pico-8 play session: hold → + tap 🅾

[t = 1 s] hold → ~1s, tap 🅾 ~2×
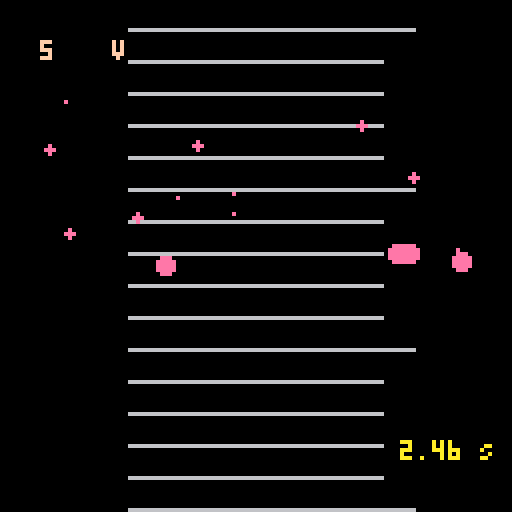
[t = 2 s] hold → ~2s, tap 🅾 ~4×
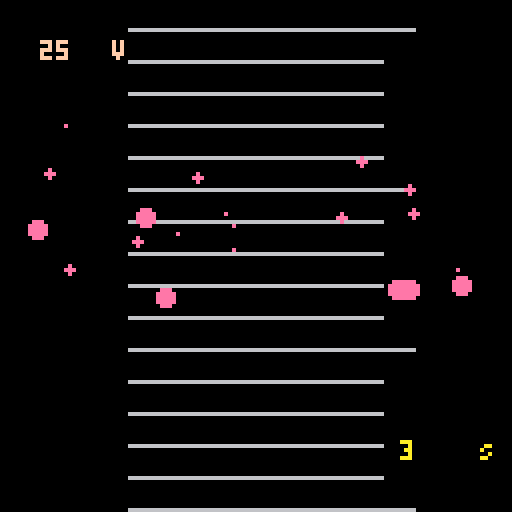
[t = 4 s] hold → ~4s, tap 🅾 ~7×
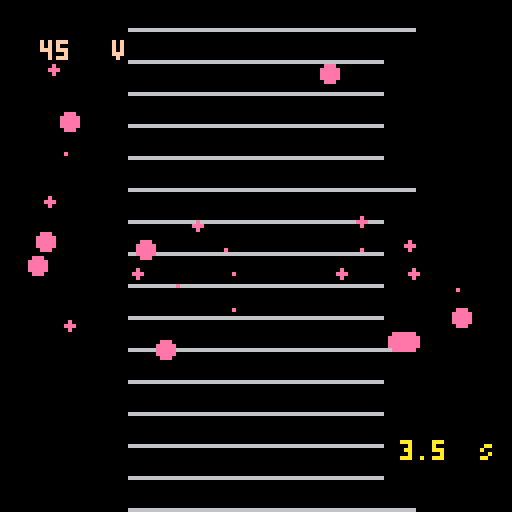
[t = 6 s] hold → ~6s, tap 🅾 ~10×
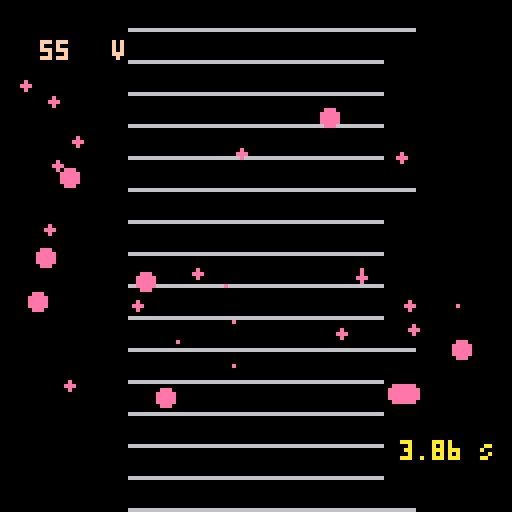
[t = 8 s] hold → ~8s, tap 🅾 ~14×
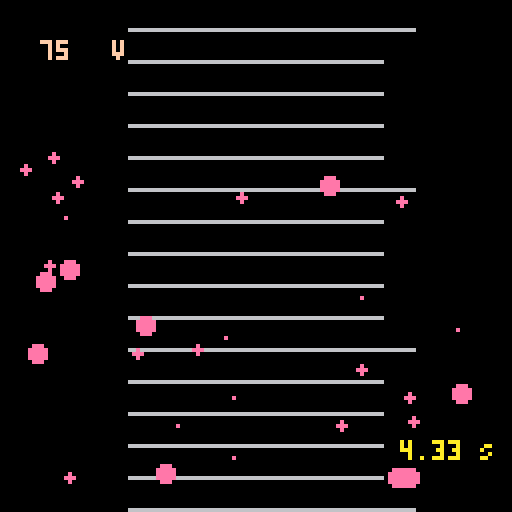

pico-8 cartridge
version 34
__lua__
function _init()
cls()
 oil= {} -- liste mit aktiven oel
 create_oil(5)
 t = {}
 u = 0
 scene = "intro"
 --daten:
 -- dichte 900 kg/m3
 -- plattenabstand 5e-3
 -- abstand raster 2,72e-5
end

function _update()
 if scene == "sim" then
  foreach(oil,update_oil)
  control()
 else
  menu_steuerung()
 end
end

function _draw()
 
 if scene == "data" then
  cls()
 	draw_data()
 elseif scene == "intro" then
  cls()
  draw_menu()
 elseif scene == "sim" then
  cls()
  map(0,0)
  foreach(oil,draw_oil)
  draw_current()
  draw_time()
 end
end
-->8
-- daten oeltroepfchen
function create_oil(x)
	local n = {1.1,2.2,3.3,4.5,5.5,6.7,7.8,8.8,10,11.2}
	for i = 1, x do
		local o = {}
		o.r = 5--rnd()*2+3.5
		o.n = n[flr(rnd(#n)+1)]
		o.x = rnd(120)+4
		o.y = rnd(50)+10
		o.dr = rnd(3) --drawradius
		add(oil,o)
	end
end
-->8
-- update and draw functions

function update_oil(e)
 e.auf = (3.2*abs(u)*e.n-3.6983*e.r*e.r*e.r)/(3.3929*e.r)/10
 e.ab = (3.2*abs(u)*e.n+3.6983*e.r*e.r*e.r)/(3.3929*e.r)/10
 if(u > 0) then
  e.y += e.ab/10
 elseif(u < 0) then
  e.y -= e.auf/10
 else
  e.y += e.ab/10
 end
 if(e.y>200 or e.y< -100)then
   del(o,e)
 end
end

function draw_oil(e)
 circfill(e.x,e.y,e.dr,14)
 --print(e.ab,e.x+5,e.y+5,10)
 --print(e.auf,e.x-10,e.y-5,12)
end

-->8
function control()
 local u_max  = 300
 if(abs(u) <= u_max)then
  if(btn(2))then
	  u +=1
	  sfx(1)
	 end
	 if(btn(3))then
	  u -=1
	  	  sfx(1)
	 end
	 if(btnp(1))then
	  if(u%5 != 0)then
		  u = flr(u/10)*10
		 end
	  u +=5
	  	  sfx(1)
	 end
	 if(btnp(0))then
	 if(u%5 != 0)then
		  u = flr(u/10)*10
		 end
	  u -=5
	  	  sfx(1)
	 end
	elseif(u>u_max)then
	 u = u_max
	elseif(u<-u_max)then
	 u = -u_max	 	 
	end
 if(btnp(4))then
  create_oil(5)
  sfx(0)
 end
 if(btnp(5)and not p)then
  u = -u
  sfx(2)
  add(t,time())
 end
end

function draw_current()
	print(u,10,10,15)
	print("v",28,10,15)
end

function draw_time()
 if #t == 7 then
  del(t,t[1])
 end
  for i = 2, #t do
  local dt = flr((t[i]-t[i-1])*100)/100
  print(dt,100,50-i*6,10)
  print("S",120,50-i*6,10)
 end
 local t1 = 0
 if #t>0 then
  t1 = t[#t]
 end
 print(flr((time()-t1)*100)/100,100,110,10)
 print("S", 120,110,10)
end
-->8
--menu
function draw_menu()
 print("der milikan-versuch",30,10,7)
 print("…………………………",28,17,7)
 print("steuerung:",20,30,8)
 print("⬆️⬇️⬅️➡️ - spannung regeln",20,40,18)
 print("x - spannung umpolen",20,50,18 )
 print(" und uhr start/stopp",31,60,18)
 print("c - oel spruehen",20,70,18)
 print("p - pause/menu",20,80,18)
 print("weiter mit x",40,100,10)
end

function menu_steuerung()
 if btnp(5) and scene == "intro" then
  scene = "data"
 elseif btnp(5) and scene == "data" then
  scene = "sim"
 end
end

function draw_data()
  print("versuchsdaten",40,10,8)

  print("dichte oel: 900 KG/M^3",10,40,18)
  print("viskositaet: 18e-6 KG/(MS)",10,50,18 )
  print("plattenabstand: 5e-3 M",10,60,18)
  print("skalenabstand: 2.72e-5 M",10,70,18)
  print("weiter mit x",40,100,10)

end
__gfx__
00000000000000000000000000000000000000000000000000000000000000000000000000000000000000000000000000000000000000000000000000000000
00000000000000000000000000000000000000000000000000000000000000000000000000000000000000000000000000000000000000000000000000000000
00700700000000000000000000000000000000000000000000000000000000000000000000000000000000000000000000000000000000000000000000000000
00077000000000000000000000000000000000000000000000000000000000000000000000000000000000000000000000000000000000000000000000000000
00077000000000000000000000000000000000000000000000000000000000000000000000000000000000000000000000000000000000000000000000000000
00700700000000000000000000000000000000000000000000000000000000000000000000000000000000000000000000000000000000000000000000000000
00000000000000000000000000000000000000000000000000000000000000000000000000000000000000000000000000000000000000000000000000000000
00000000666666660000000000000000000000000000000000000000000000000000000000000000000000000000000000000000000000000000000000000000
__map__
0000000001010101010101010100000000000000000000000000000000000000000000000000000000000000000000000000000000000000000000000000000000000000000000000000000000000000000000000000000000000000000000000000000000000000000000000000000000000000000000000000000000000000
0000000001010101010101010400000000000000000000000000000000000000000000000000000000000000000000000000000000000000000000000000000000000000000000000000000000000000000000000000000000000000000000000000000000000000000000000000000000000000000000000000000000000000
0000000001010101010101010400000000000000000000000000000000000000000000000000000000000000000000000000000000000000000000000000000000000000000000000000000000000000000000000000000000000000000000000000000000000000000000000000000000000000000000000000000000000000
0000000001010101010101010000000000000000000000000000000000000000000000000000000000000000000000000000000000000000000000000000000000000000000000000000000000000000000000000000000000000000000000000000000000000000000000000000000000000000000000000000000000000000
0000000001010101010101010000000000000000000000000000000000000000000000000000000000000000000000000000000000000000000000000000000000000000000000000000000000000000000000000000000000000000000000000000000000000000000000000000000000000000000000000000000000000000
0000000001010101010101010100000000000000000000000000000000000000000000000000000000000000000000000000000000000000000000000000000000000000000000000000000000000000000000000000000000000000000000000000000000000000000000000000000000000000000000000000000000000000
0000000001010101010101010000000000000000000000000000000000000000000000000000000000000000000000000000000000000000000000000000000000000000000000000000000000000000000000000000000000000000000000000000000000000000000000000000000000000000000000000000000000000000
0000000001010101010101010000000000000000000000000000000000000000000000000000000000000000000000000000000000000000000000000000000000000000000000000000000000000000000000000000000000000000000000000000000000000000000000000000000000000000000000000000000000000000
0000000001010101010101010000000000000000000000000000000000000000000000000000000000000000000000000000000000000000000000000000000000000000000000000000000000000000000000000000000000000000000000000000000000000000000000000000000000000000000000000000000000000000
0000000201010101010101010000000000000000000000000000000000000000000000000000000000000000000000000000000000000000000000000000000000000000000000000000000000000000000000000000000000000000000000000000000000000000000000000000000000000000000000000000000000000000
0000000001010101010101010100000000000000000000000000000000000000000000000000000000000000000000000000000000000000000000000000000000000000000000000000000000000000000000000000000000000000000000000000000000000000000000000000000000000000000000000000000000000000
0000000001010101010101010000000000000000000000000000000000000000000000000000000000000000000000000000000000000000000000000000000000000000000000000000000000000000000000000000000000000000000000000000000000000000000000000000000000000000000000000000000000000000
0000000001010101010101010000000000000000000000000000000000000000000000000000000000000000000000000000000000000000000000000000000000000000000000000000000000000000000000000000000000000000000000000000000000000000000000000000000000000000000000000000000000000000
0000000001010101010101010000000000000000000000000000000000000000000000000000000000000000000000000000000000000000000000000000000000000000000000000000000000000000000000000000000000000000000000000000000000000000000000000000000000000000000000000000000000000000
0000000001010101010101010000000000000000000000000000000000000000000000000000000000000000000000000000000000000000000000000000000000000000000000000000000000000000000000000000000000000000000000000000000000000000000000000000000000000000000000000000000000000000
0000000001010101010101010100000000000000000000000000000000000000000000000000000000000000000000000000000000000000000000000000000000000000000000000000000000000000000000000000000000000000000000000000000000000000000000000000000000000000000000000000000000000000
